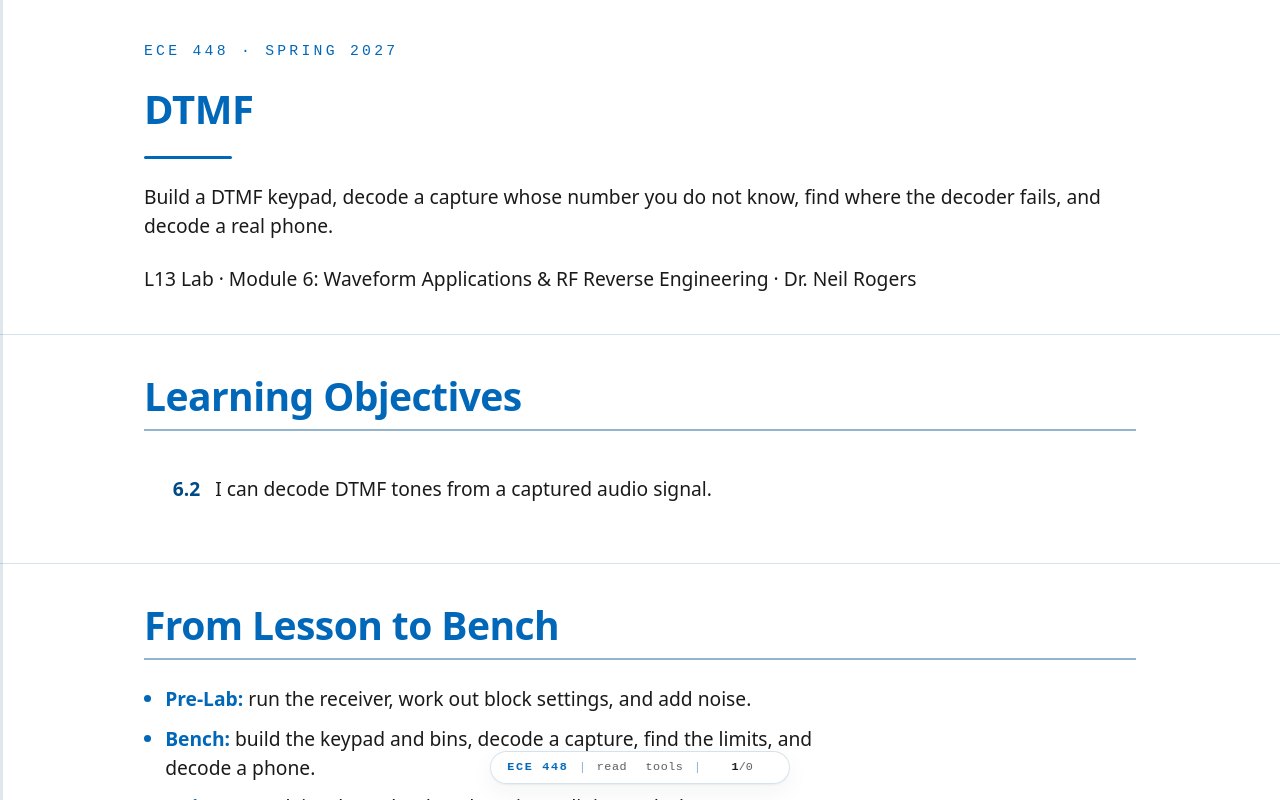

repository: livethisdream/ece448 · page: module06/L13-lab-dtmf/index.html · generator: jekyll

---
frame_view: true
---

# L13 Lab — DTMF

::::{frame}
:class: title-frame

<div class="course-mark">ECE 448 · Spring 2027</div>

<h1 class="frame-title">DTMF</h1>

<div class="title-rule"></div>

Build a DTMF keypad, decode a capture whose number you do not know, find where the decoder fails, and decode a real phone.

L13 Lab · Module 6: Waveform Applications & RF Reverse Engineering · Dr. Neil Rogers
::::

::::{frame} Learning Objectives

<ol class="lo-list" style="--module: '6'; counter-reset: lo 1">
  <li>I can decode DTMF tones from a captured audio signal.</li>
</ol>
::::

::::{frame} From Lesson to Bench
:::{present}
- **Pre-Lab:** run the receiver, work out block settings, and add noise.
- **Bench:** build the keypad and bins, decode a capture, find the limits, and decode a phone.
- **Writeup:** explain where the decoder misses digits, and why.
:::

Lesson 13 decoded a synthetic capture of a phone number. Today you build the keypad and the receiver's eight Goertzel bins from an empty canvas, decode a second capture whose number you do not know, and measure where the decoder stops working as the twist, the tone length, and the block length change. Then you decode a real signal: a phone's keypad through your laptop's microphone. The lab packet has three parts, and you turn it in once, complete, before Lesson 14. You do **Part 1, the Pre-Lab**, on your own before the period, record **Part 2**'s measurements in class, and explain them in **Part 3, the Writeup**.

Nothing in this lab transmits. Bring a phone whose keypad plays tones, and headphones if you want to listen without disturbing the room.
::::

::::{frame} Part 1: Before the Period
:::{present}
- `L13-dtmf-rx.grc` decodes `L13-capture.wav`.
- Look up the tones of a number of your own.
- Work out the block times at N = 102 and 410.
- Run `L13-dtmf-link.grc` and lower the SNR until digits drop.
:::

Do the Pre-Lab before you arrive. Put every file from the Lesson 13 and L13 Lab pages in one folder. Question 1 checks that the receiver opens, runs, and reads 7195550148 from `L13-capture.wav`; if GRC reports an error, the L5 lesson page lists the install checks.

Question 2 sets up the bench. Look up the two tones of each key in a number you choose, and work out the block time $N/f_s$ and the bin spacing $f_s/N$ at the two other block lengths Part 2 uses. Then open `L13-dtmf-link.grc`, lower the SNR slider a step at a time, and record where the Numbers label first shows a number missed or wrong.
::::

::::{frame} Expected Numbers
:::{present}
| Check | Expected |
| :-- | :-- |
| `L13-capture.wav` | 7195550148, every 1.5 s |
| Key '9' | 852 Hz and 1477 Hz |
| Block at N = 205 | 25.6 ms, bins 39 Hz apart |
| Repeated digits | each one counts |
:::

The receiver should decode every repetition of the lesson's capture with no wrong digits. Your keypad should put two lines on the spectrum exactly at the grid's frequencies, within the frequency sink's resolution. The lab capture is harder than the lesson's, with more noise, more twist, and shorter tones, but the decoder should still read every repetition the same way.
::::

::::{frame} Part 2: Keypad Build
:class: read-only

1. Start GRC and choose File, New, QT GUI. Do not open `L13-dtmf-keypad.grc`; build it yourself.
2. Set `samp_rate` to 8000. Add a **QT GUI Chooser** with ID `key`: type Integer, Num Options List, options `list(range(16))`, labels `['1', '2', '3', 'A', '4', '5', '6', 'B', '7', '8', '9', 'C', '*', '0', '#', 'D']`, widget Radio Buttons, orientation Horizontal.
3. Add a **QT GUI Push Button** with ID `press`: type Integer, pressed 1, released 0.
4. Add Variables `row_f` = `[697, 770, 852, 941][key // 4]` and `col_f` = `[1209, 1336, 1477, 1633][key % 4]`.
5. Add two **Signal Sources**: type float, waveform Sine, amplitude 0.3, frequencies `row_f` and `col_f`. Add them with an **Add** block, then a **Multiply Const** with constant `press`.
6. Add a **Rational Resampler** (float, interpolation 6, decimation 1) and an **Audio Sink** at 48000.
7. On the Multiply Const output, add a **QT GUI Frequency Sink** (float, FFT size 2048, bandwidth `samp_rate`) and a **QT GUI Time Sink** (float, 160 points). Do not add a Throttle; the Audio Sink sets the rate. Every arrow must be black.
8. Run it. Hold Press on three keys of your choice and screenshot the spectrum for one, for Question 3(a). Read both peaks for each key for Question 3(b), and listen with the volume low.
::::

::::{frame} Part 2: Receiver Bins
:class: read-only

1. Keep your keypad flowgraph open. On the Multiply Const output, add eight **Goertzel** blocks, each with Rate `samp_rate`, Length 205, and Frequency one of 697, 770, 852, 941, 1209, 1336, 1477, and 1633. Follow each with a **Complex to Mag**.
2. Add two **QT GUI Time Sinks**: type float, 4 inputs, 117 points, sample rate `samp_rate/205`, Y axis from 0 to 0.2, autoscale off, GUI Hints `3,0,1,1` and `3,1,1,1`. Connect the four row chains to one sink and the four column chains to the other.
3. Open `L13-dtmf-rx.grc` in a second tab. Copy its DTMF Decoder block, its two Function Probes, and its two QT GUI Labels, and paste them into your flowgraph. Set the labels' GUI Hints to `4,0,1,1` and `4,1,1,1`, and connect the Multiply Const output to the DTMF Decoder. You build the bins; the supplied block makes the decisions.
4. Run it. Hold Press on one key for about half a second, screenshot both time sinks, and read the peak heights for Question 3(c).
5. Press each key of your Question 2(a) number in turn. Each key appears in the Digits label about 0.2 s after you release it. Record the keys the decoder reports for Question 3(d).
::::

::::{frame} Part 2: The Lab Capture
:class: read-only

1. Open `L13-dtmf-rx.grc`. Double-click the Variable `wav`, change its value to `'L13-lab-capture.wav'`, with the quotes, and run it. The Wav File Source reads the file only when the flowgraph starts.
2. Wait for the Numbers label to count at least five, and record the number in the Digits label for Question 4(a). Screenshot the window.
3. Read the height of the row peaks and of the column peaks in the two time sinks, and note which group arrives weaker, for Question 4(b).
4. Read the time from one dialing to the next in the time sinks, count the digits, and estimate the time per digit, tone plus gap, for Question 4(c).
::::

::::{frame} Part 2: Decoder Limits
:class: read-only

<img src="../../viz/img/L13-grc-link.png"
     alt="The L13 link flowgraph in GNU Radio Companion: a QT GUI Entry for the number and sliders for SNR, twist, tone, gap, and frequency error; the DTMF Dialer and a Noise Source feed an Add, a Throttle, the DTMF Decoder, and a frequency sink; two Function Probes feed the Digits and Numbers labels"
     style="max-width: 820px; width: 100%; display: block; margin: 0 auto 12px;">

1. Open and run `L13-dtmf-link.grc`. The Numbers label counts the dialings decoded correctly since a setting last changed, and the dialings that decoded at all; 0 of 0 means none decoded. Each dialing of the default number takes 1.5 s.
2. Type `123A456B789C*0#D` into Number and press Enter, so that the link tests every key. Set the twist to each value in the Question 5(a) table, wait about 30 s, and record the Numbers label.
3. Set the twist back to 0 and the number back to `7195550148`. Set Gap to 60 ms, set Tone to each value in Question 5(b), wait about 30 s at each, and record the Numbers label.
4. Set Tone to 60 ms, set Gap to each value in Question 5(c), and record the Numbers label.
::::

::::{frame} Part 2: Block Length
:class: read-only

1. Stop the link flowgraph. Double-click the Variable `N` and change it from 205 to 102. Run it.
2. Set Gap to 60 ms and Tone to 22, 25, and 30 ms. Then, with 50 ms tones and gaps, set the frequency error to +1.5%, +2.5%, and +3.5%. Record each Numbers label in the Question 6 table.
3. Stop it, set `N` to 410, and run it again. Record the Numbers label at the default 50 ms tones and gaps. Then set Tone and Gap to 100 ms and record it at frequency errors of +0.5% and +1.0%.
4. Stop it and set `N` back to 205.
::::

::::{frame} Part 2: A Real Phone
:::{present}
<img src="../../viz/img/L13-rx-capture.png"
     alt="The L13 receiver running on the lesson's synthetic capture, labeled Simulated capture, for comparison: the Digits label reads 7195550148, and the row and column Goertzel bins show one peak each per digit"
     style="max-width: 820px; width: 100%; display: block; margin: 0 auto;">
:::
:::{present}
- `L13-dtmf-mic.grc` is the receiver with the microphone in place of the WAV file.
- The figure shows the synthetic capture; your phone's bins will look rougher.
:::

`L13-dtmf-mic.grc` takes the laptop's microphone at 48 kHz, lowers the rate by 6 to 8 kHz with a Rational Resampler, and runs the same eight Goertzel bins and DTMF Decoder as the receiver. It is compiled only and not yet tested with a real microphone, so expect to adjust it. Most phones play DTMF tones from the dialer's keypad; turn on keypad tones in the phone's sound settings if yours is silent.

1. Open and run `L13-dtmf-mic.grc`. Hold the phone's speaker about 10 cm from the laptop's microphone, open the dialer, and press keys slowly.
2. Type a number of at least seven digits, pause for a second, and record the Digits label for Question 7(a). Screenshot the window with the bins.
3. Press keys as fast as you can, and record what the decoder misses for Question 7(b). Then talk, whistle, or play music near the microphone and record any false digits for Question 7(c).
::::

::::{frame} No Digits?
:class: read-only

:::{admonition} If the Digits label stays at "(listening)"
:class: tip
For the receiver, check that the WAV files are in the same folder as the flowgraph, and that the Variable `wav` holds the name exactly, in quotes. For the microphone, check that the bins in the time sinks rise when you press a key: if they stay near 0, the operating system has not given GRC the microphone, or the input level is too low, so raise it in the sound settings. If the bins rise but no digit appears, raise the phone's volume, and hold each key for at least a quarter of a second. For your own keypad, check that `row_f` and `col_f` use `//` and `%`, not `/`.
:::
::::

::::{frame} Part 3: After the Lab
:::{present}
- Compare where the decoder missed digits with the lesson's 40 ms tones and 20 ms gaps.
- Explain what a shorter and a longer block gain and lose.
- Compare the phone with the synthetic captures.
:::

The Writeup is three questions. The first compares where the decoder started to miss digits as you moved the twist, tone, and gap sliders with the lesson's timing, tones of 40 ms and up and gaps of 20 ms and up, and with the decoder's twist test, and explains why it fails where it does. The second uses your Question 6 measurements to explain what a shorter and a longer Goertzel block gain and lose. The third compares the real phone with the synthetic captures and proposes one change to the decoder for a noisy room.
::::

::::{frame} Lab Packet
:class: read-only doc-links

- <a class="doc-link" href="../../labs/ECE448_Lab_L13_DTMF_blank.pdf" target="_blank" rel="noopener">L13 Lab packet (PDF)</a>
- <a class="doc-link" href="../../grc/L13-lab-capture.wav" download>L13-lab-capture.wav</a>: the lab's synthetic capture, a number you decode in Question 4.
- <a class="doc-link" href="../../grc/L13-dtmf-mic.grc" download>L13-dtmf-mic.grc</a>: the receiver on the laptop's microphone. Needs a microphone. Compiled only; not yet tested with a real microphone.
- The Lesson 13 page has `L13-dtmf-rx.grc`, `L13-dtmf-link.grc`, `L13-capture.wav`, and the keypad flowgraph to check your build against after Question 3.

Tutorials this lab follows:

- <a class="doc-link" href="https://wiki.gnuradio.org/index.php/Embedded_Python_Block" target="_blank" rel="noopener">Embedded Python Block</a>, GNU Radio wiki: how the DTMF Dialer and DTMF Decoder are written.
- <a class="doc-link" href="https://wiki.gnuradio.org/index.php/Goertzel" target="_blank" rel="noopener">Goertzel</a>, GNU Radio wiki: the block behind the receiver's eight bins.
- <a class="doc-link" href="https://wiki.gnuradio.org/index.php/Signal_Source" target="_blank" rel="noopener">Signal Source</a>, GNU Radio wiki: the two tones of the keypad.
- <a class="doc-link" href="https://wiki.gnuradio.org/index.php/Wav_File_Source" target="_blank" rel="noopener">Wav File Source</a>, GNU Radio wiki: how the receiver reads a capture.
- <a class="doc-link" href="https://github.com/EliasOenal/multimon-ng" target="_blank" rel="noopener">multimon-ng</a>: the ready-made decoder from the 2025 deck.
::::

::::{frame} Looking Ahead
:::{present}
- Lesson 14 receives HD Radio beside an FM station.
- Lesson 17 takes an unknown signal from the spectrum to its bits.
:::

Keep your keypad flowgraph and your tables. Lesson 14 returns to RF with HD Radio, the digital signal that sits beside many FM stations. Lesson 17, on RF reverse engineering, starts where this lab's capture did: a recording of a signal whose content you do not know, which you identify by its spectrum and its timing before you decode it.
::::
